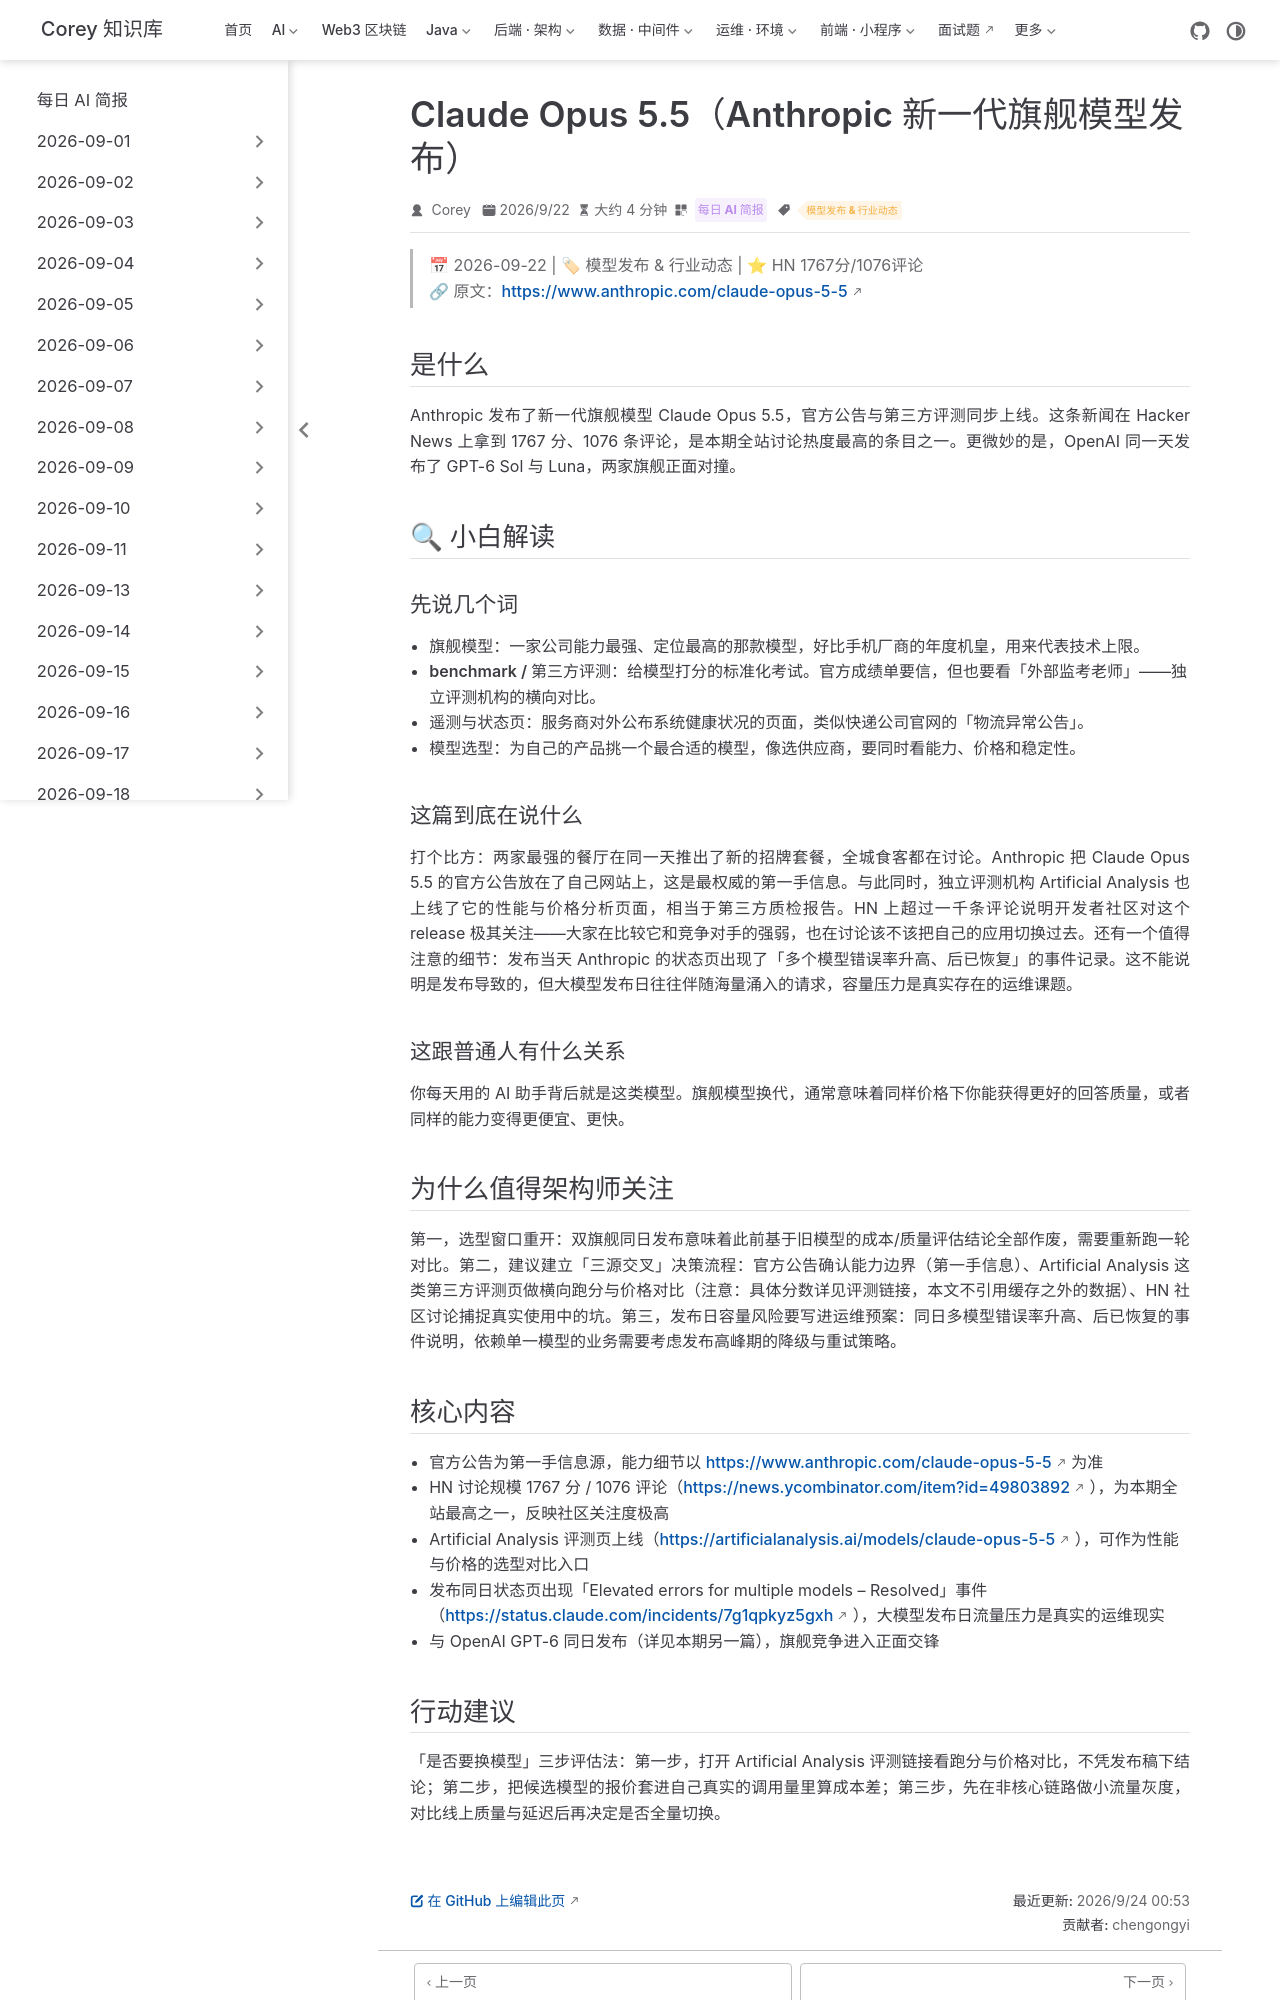

repository: code-corey/code-corey.github.io · page: News/2026-09-24/01-claude-opus-5-5.html · generator: jekyll

---
title: "Claude Opus 5.5（Anthropic 新一代旗舰模型发布）"
shortTitle: "Claude Opus 5.5 发布"
sidebarGroup: "2026-09-24"
order: 1
date: 2026-09-22
category:
  - "每日 AI 简报"
tag:
  - "模型发布 & 行业动态"
description: "Anthropic 发布新一代旗舰 Claude Opus 5.5，官方公告与第三方评测同步上线，HN 1767 分 1076 评论；与 OpenAI GPT-6 同日对发，模型选型窗口重开。"
---

# Claude Opus 5.5（Anthropic 新一代旗舰模型发布）

> 📅 2026-09-22 | 🏷 模型发布 & 行业动态 | ⭐ HN 1767分/1076评论
> 🔗 原文：https://www.anthropic.com/claude-opus-5-5

## 是什么

Anthropic 发布了新一代旗舰模型 Claude Opus 5.5，官方公告与第三方评测同步上线。这条新闻在 Hacker News 上拿到 1767 分、1076 条评论，是本期全站讨论热度最高的条目之一。更微妙的是，OpenAI 同一天发布了 GPT-6 Sol 与 Luna，两家旗舰正面对撞。

## 🔍 小白解读

### 先说几个词

- **旗舰模型**：一家公司能力最强、定位最高的那款模型，好比手机厂商的年度机皇，用来代表技术上限。
- **benchmark / 第三方评测**：给模型打分的标准化考试。官方成绩单要信，但也要看「外部监考老师」——独立评测机构的横向对比。
- **遥测与状态页**：服务商对外公布系统健康状况的页面，类似快递公司官网的「物流异常公告」。
- **模型选型**：为自己的产品挑一个最合适的模型，像选供应商，要同时看能力、价格和稳定性。

### 这篇到底在说什么

打个比方：两家最强的餐厅在同一天推出了新的招牌套餐，全城食客都在讨论。Anthropic 把 Claude Opus 5.5 的官方公告放在了自己网站上，这是最权威的第一手信息。与此同时，独立评测机构 Artificial Analysis 也上线了它的性能与价格分析页面，相当于第三方质检报告。HN 上超过一千条评论说明开发者社区对这个 release 极其关注——大家在比较它和竞争对手的强弱，也在讨论该不该把自己的应用切换过去。还有一个值得注意的细节：发布当天 Anthropic 的状态页出现了「多个模型错误率升高、后已恢复」的事件记录。这不能说明是发布导致的，但大模型发布日往往伴随海量涌入的请求，容量压力是真实存在的运维课题。

### 这跟普通人有什么关系

你每天用的 AI 助手背后就是这类模型。旗舰模型换代，通常意味着同样价格下你能获得更好的回答质量，或者同样的能力变得更便宜、更快。

## 为什么值得架构师关注

第一，选型窗口重开：双旗舰同日发布意味着此前基于旧模型的成本/质量评估结论全部作废，需要重新跑一轮对比。第二，建议建立「三源交叉」决策流程：官方公告确认能力边界（第一手信息）、Artificial Analysis 这类第三方评测页做横向跑分与价格对比（注意：具体分数详见评测链接，本文不引用缓存之外的数据）、HN 社区讨论捕捉真实使用中的坑。第三，发布日容量风险要写进运维预案：同日多模型错误率升高、后已恢复的事件说明，依赖单一模型的业务需要考虑发布高峰期的降级与重试策略。

## 核心内容

- 官方公告为第一手信息源，能力细节以 https://www.anthropic.com/claude-opus-5-5 为准
- HN 讨论规模 1767 分 / 1076 评论（https://news.ycombinator.com/item?id=49803892 ），为本期全站最高之一，反映社区关注度极高
- Artificial Analysis 评测页上线（https://artificialanalysis.ai/models/claude-opus-5-5 ），可作为性能与价格的选型对比入口
- 发布同日状态页出现「Elevated errors for multiple models – Resolved」事件（https://status.claude.com/incidents/7g1qpkyz5gxh ），大模型发布日流量压力是真实的运维现实
- 与 OpenAI GPT-6 同日发布（详见本期另一篇），旗舰竞争进入正面交锋
